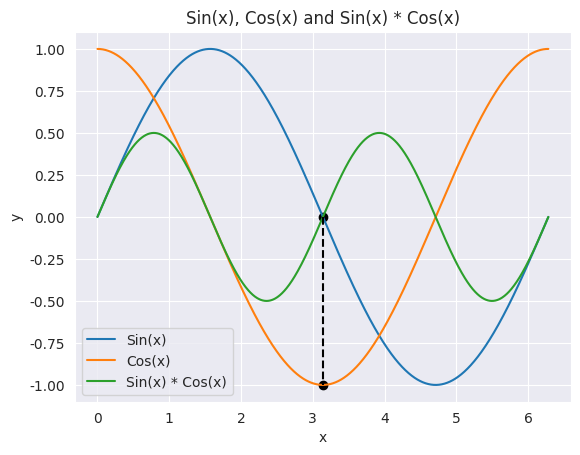

Generate this figure with matplotlib:
import matplotlib.pyplot as plt 
import seaborn as sns
import numpy as np 

sns.set_style("darkgrid")

fields = np.linspace(0, 2 * np.pi, 1000)

def sin(x):
    return np.sin(x)

def cos(x):
    return np.cos(x)

data = sin(fields)

data2 = cos(fields)

data3 = sin(fields) * cos(fields)

plt.plot(fields, data)
plt.plot(fields, data2)
plt.plot(fields, data3)


plt.title("Sin(x), Cos(x) and Sin(x) * Cos(x)")

plt.xlabel("x")
plt.ylabel("y")

fig = plt.legend(["Sin(x)", "Cos(x)", "Sin(x) * Cos(x)"])

plt.scatter([np.pi, np.pi], [np.sin(np.pi), np.cos(np.pi)], color="black")

plt.plot([np.pi, np.pi], [np.sin(np.pi), np.cos(np.pi)], linestyle="--", color="black")

plt.show()